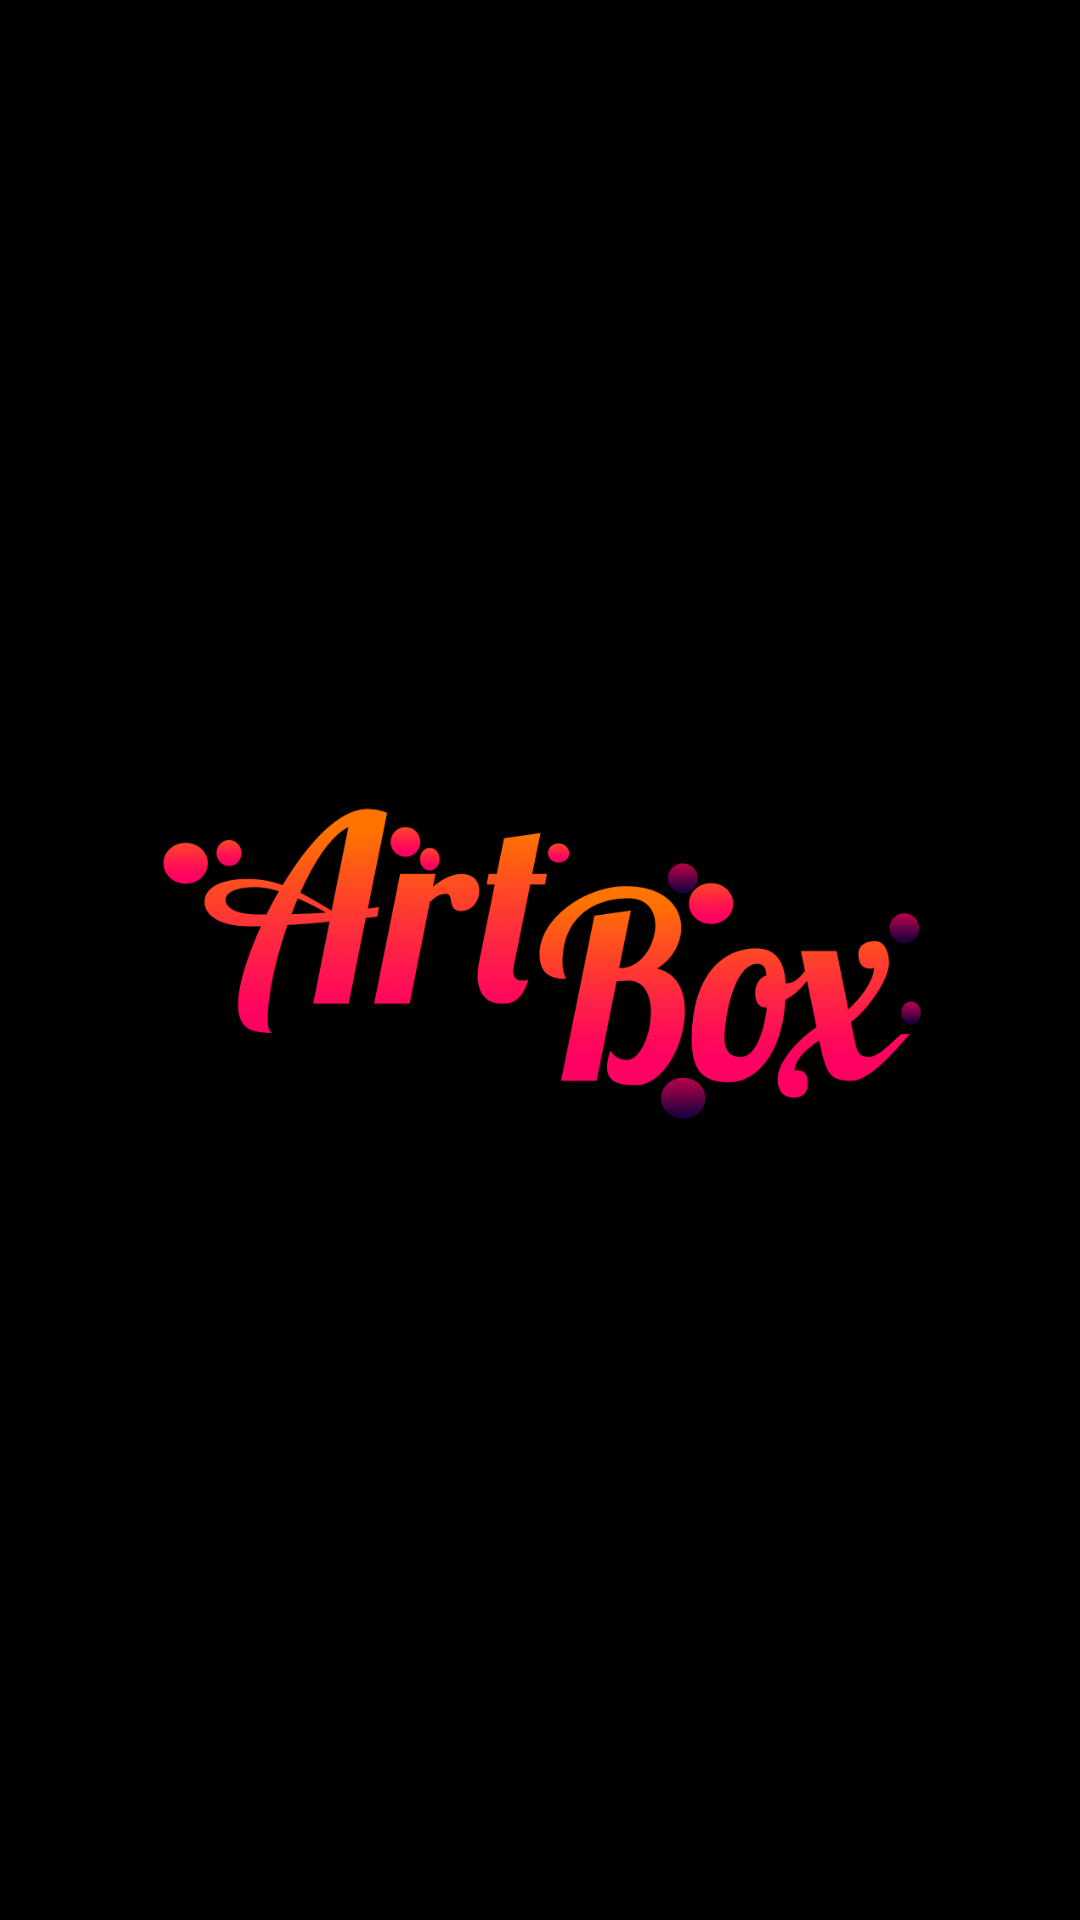

Here is an Android app screen rendered from its layout file. Give the layout XML and the strings, colors and styles it references.
<!-- AndroidManifest.xml: application theme AppTheme -->
<!-- res/layout/activity_splash_screen.xml -->
<?xml version="1.0" encoding="utf-8"?>
<LinearLayout xmlns:android="http://schemas.android.com/apk/res/android"
    xmlns:app="http://schemas.android.com/apk/res-auto"
    xmlns:tools="http://schemas.android.com/tools"
    android:layout_width="match_parent"
    android:layout_height="match_parent"
    tools:context=".splash_screen"
    android:background="@color/bg_color">
    <ImageView
        android:layout_width="wrap_content"
        android:layout_height="wrap_content"
        android:src="@drawable/art_box_logo"
        android:layout_gravity="center"
        android:layout_marginStart="50dp"
        android:layout_marginEnd="50dp">
    </ImageView>
</LinearLayout>
<!-- resources referenced by this layout -->
<resources>
  <color name="bg_color">#000000</color>
  <!-- drawable art_box_logo: png bitmap (drawable, 50542 bytes) -->
  <style name="AppTheme" parent="Theme.AppCompat.NoActionBar">
          
      </style>
</resources>
